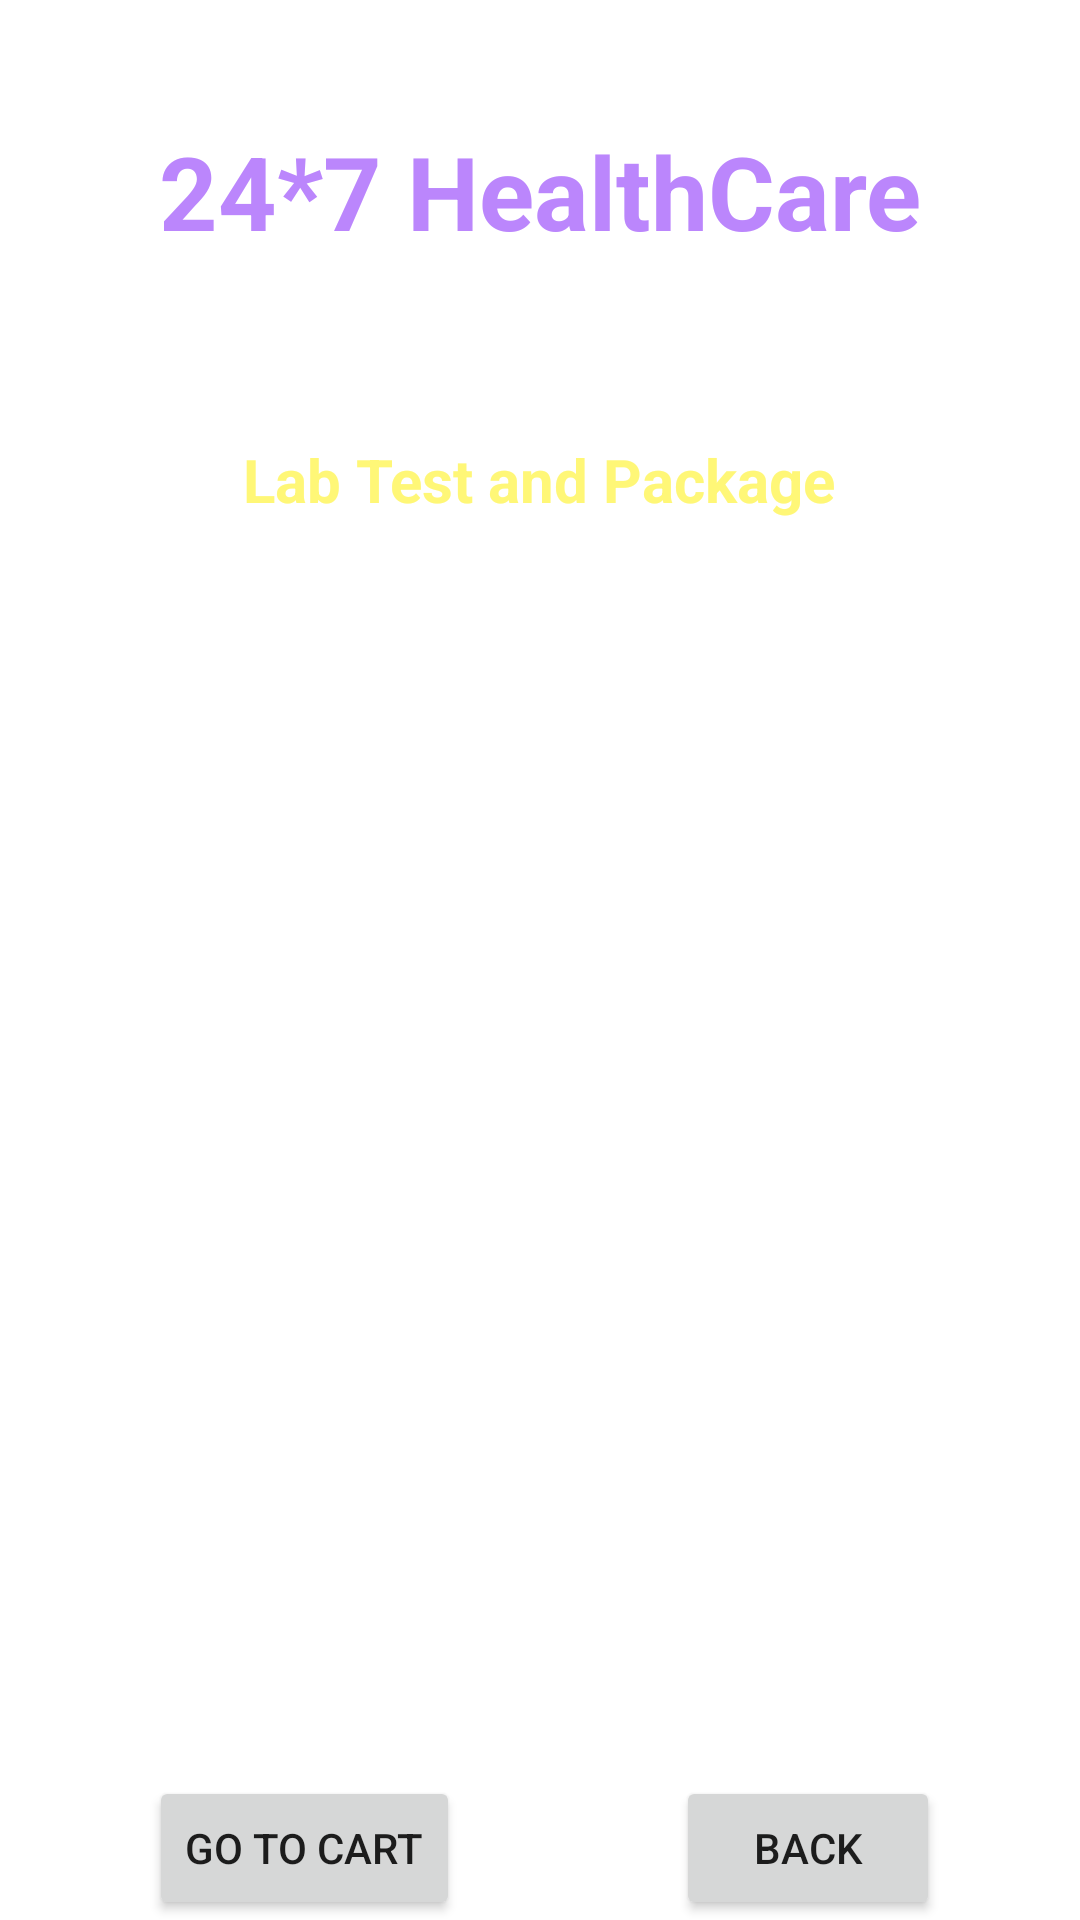

Android layout source for this screen:
<!-- AndroidManifest.xml: application theme Theme.SProject -->
<!-- res/layout/activity_lab_test.xml -->
<?xml version="1.0" encoding="utf-8"?>
<androidx.constraintlayout.widget.ConstraintLayout xmlns:android="http://schemas.android.com/apk/res/android"
    xmlns:app="http://schemas.android.com/apk/res-auto"
    xmlns:tools="http://schemas.android.com/tools"
    android:layout_width="match_parent"
    android:layout_height="match_parent"
    android:background="@drawable/back1"
    tools:context=".LabTestActivity">
    <TextView
        android:id="@+id/appTitleDoctorDetails"
        android:layout_width="wrap_content"
        android:layout_height="wrap_content"
        android:layout_centerHorizontal="true"
        android:text="24*7 HealthCare"
        android:textColor="@color/purple_200"
        android:textSize="34sp"
        android:textStyle="bold"
        app:layout_constraintBottom_toBottomOf="parent"
        app:layout_constraintEnd_toEndOf="parent"
        app:layout_constraintStart_toStartOf="parent"
        app:layout_constraintTop_toTopOf="parent"
        app:layout_constraintVertical_bias="0.069" />

    <TextView
        android:id="@+id/titleDoctorDetails"
        android:layout_width="wrap_content"
        android:layout_height="wrap_content"
        android:layout_below="@id/appTitleDoctorDetails"
        android:layout_centerHorizontal="true"
        android:text="Lab Test and Package"
        android:textColor="@color/yellowLight"
        android:textSize="20sp"
        android:textStyle="bold"
        app:layout_constraintBottom_toBottomOf="parent"
        app:layout_constraintEnd_toEndOf="parent"
        app:layout_constraintHorizontal_bias="0.497"
        app:layout_constraintStart_toStartOf="parent"
        app:layout_constraintTop_toBottomOf="@+id/appTitleDoctorDetails"
        app:layout_constraintVertical_bias="0.114" />

    <TextView
        android:id="@+id/titleDoctorDetails2"
        android:layout_width="wrap_content"
        android:layout_height="wrap_content"
        android:layout_below="@id/appTitleDoctorDetails"
        android:layout_centerHorizontal="true"
        android:text="Deliver Location: Pune"
        android:textColor="@color/colorWhite"
        android:textSize="18sp"
        android:textStyle="bold"
        app:layout_constraintBottom_toBottomOf="parent"
        app:layout_constraintEnd_toEndOf="parent"
        app:layout_constraintHorizontal_bias="0.498"
        app:layout_constraintStart_toStartOf="parent"
        app:layout_constraintTop_toBottomOf="@+id/appTitleDoctorDetails"
        app:layout_constraintVertical_bias="0.04" />

    <ListView
        android:id="@+id/listViewLT"
        android:layout_width="300dp"
        android:layout_height="350dp"
        android:layout_below="@id/titleDoctorDetails"
        android:layout_marginStart="16dp"
        android:layout_marginTop="20dp"
        app:layout_constraintEnd_toEndOf="parent"
        app:layout_constraintHorizontal_bias="0.423"
        app:layout_constraintStart_toStartOf="parent"
        app:layout_constraintTop_toBottomOf="@+id/titleDoctorDetails" />

    <Button
        android:id="@+id/btnLTGoToCart"
        android:layout_width="wrap_content"
        android:layout_height="wrap_content"
        android:layout_below="@id/listViewDD"
        android:layout_centerHorizontal="true"
        android:text="Go to cart"
        app:layout_constraintBottom_toBottomOf="parent"
        app:layout_constraintEnd_toEndOf="parent"
        app:layout_constraintHorizontal_bias="0.194"
        app:layout_constraintStart_toStartOf="parent"
        app:layout_constraintTop_toBottomOf="@+id/listViewDD"
        app:layout_constraintVertical_bias="0.846" />

    <Button
        android:id="@+id/btnLTBack"
        android:layout_width="wrap_content"
        android:layout_height="wrap_content"
        android:layout_below="@id/listViewDD"
        android:layout_centerHorizontal="true"
        android:text="BACK"
        app:layout_constraintBottom_toBottomOf="parent"
        app:layout_constraintEnd_toEndOf="parent"
        app:layout_constraintHorizontal_bias="0.829"
        app:layout_constraintStart_toStartOf="parent"
        app:layout_constraintTop_toBottomOf="@+id/listViewDD"
        app:layout_constraintVertical_bias="0.846" />
</androidx.constraintlayout.widget.ConstraintLayout>
<!-- resources referenced by this layout -->
<resources>
  <color name="colorWhite">#FFFFFF</color>
  <color name="purple_200">#FFBB86FC</color>
  <color name="yellowLight">#fff777</color>
  <style name="Theme.SProject" parent="Theme.MaterialComponents.DayNight.NoActionBar">
          
          <item name="colorPrimary">@color/purple_500</item>
          <item name="colorPrimaryVariant">@color/purple_700</item>
          <item name="colorOnPrimary">@color/white</item>
          
          <item name="colorSecondary">@color/teal_200</item>
          <item name="colorSecondaryVariant">@color/teal_700</item>
          <item name="colorOnSecondary">@color/black</item>
          
          <item name="android:statusBarColor" tools:targetApi="l">?attr/colorPrimaryVariant</item>
          
      </style>
  <color name="purple_500">#FF6200EE</color>
  <color name="purple_700">#FF3700B3</color>
  <color name="white">#FFFFFFFF</color>
  <color name="teal_200">#FF03DAC5</color>
  <color name="teal_700">#FF018786</color>
  <color name="black">#FF000000</color>
</resources>
